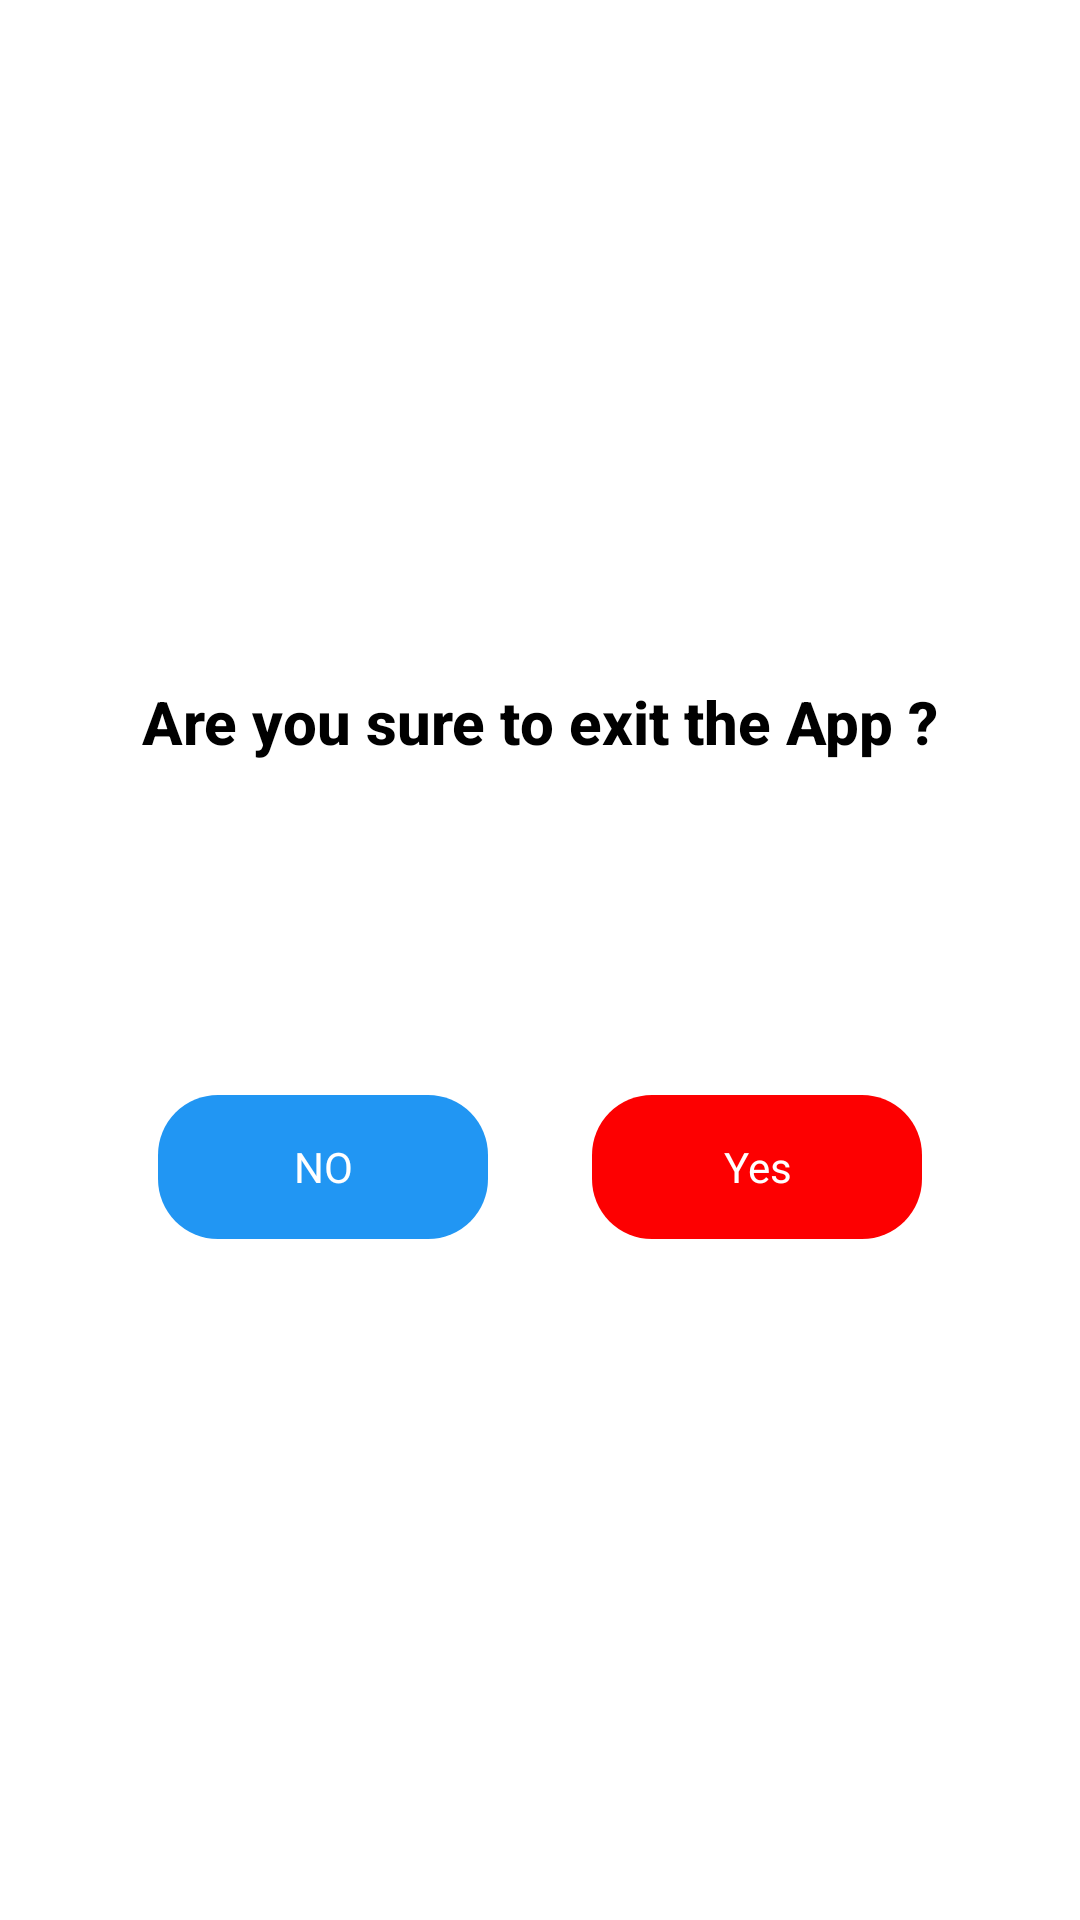

Produce the Android XML layout that renders to this screen, including the resource entries it uses.
<!-- AndroidManifest.xml: application theme Theme.SoilSurveyApp -->
<!-- res/layout/custom_exit_dialog.xml -->
<?xml version="1.0" encoding="utf-8"?>
<androidx.constraintlayout.widget.ConstraintLayout xmlns:android="http://schemas.android.com/apk/res/android"
    xmlns:app="http://schemas.android.com/apk/res-auto"
    xmlns:tools="http://schemas.android.com/tools"
    android:id="@+id/bottom_sheet_exit_linear"
    android:layout_width="match_parent"
    android:layout_height="match_parent"
    android:background="@drawable/custom_exit_box_round"
    android:orientation="vertical">

    <LinearLayout
        android:layout_width="match_parent"
        android:layout_height="wrap_content"
        android:orientation="vertical"
        app:layout_constraintBottom_toBottomOf="parent"
        app:layout_constraintEnd_toEndOf="parent"
        app:layout_constraintHorizontal_bias="0.5"
        app:layout_constraintStart_toStartOf="parent"
        app:layout_constraintTop_toTopOf="parent">

        
        <TextView
            android:layout_width="match_parent"
            android:layout_height="wrap_content"
            android:layout_gravity="center"
            android:layout_marginTop="00dp"
            android:fontFamily="sans-serif-medium"
            android:gravity="center"
            android:text="Are you sure to exit the App ?"
            android:textSize="20dp"
            android:textStyle="bold" />

        
        <ImageView
            android:layout_width="match_parent"
            android:layout_height="80dp"
            android:layout_marginTop="16dp"
            android:src="@drawable/ic_round_warning_24" />

        <androidx.constraintlayout.widget.ConstraintLayout
            android:layout_width="match_parent"
            android:layout_height="wrap_content"
            android:layout_marginTop="15dp"
            android:orientation="horizontal"
            android:weightSum="2">

            
            <TextView
                android:id="@+id/textViewNo"
                android:layout_width="110dp"
                android:layout_height="48dp"
                android:layout_gravity="center"
                android:padding="0dp"
                 android:layout_weight="1"
                android:background="@drawable/custom_exit_box_round"
                android:backgroundTint="#2196F3"
                android:elevation="8dp"
                android:gravity="center"
                android:text="NO"
                android:textColor="@color/white"
                app:layout_constraintBottom_toBottomOf="parent"
                app:layout_constraintEnd_toStartOf="@+id/textViewYes"
                app:layout_constraintHorizontal_bias="0.5"
                app:layout_constraintStart_toStartOf="parent"
                app:layout_constraintTop_toTopOf="parent" />

            
            <TextView
                android:id="@+id/textViewYes"
                android:layout_width="110dp"
                android:layout_height="48dp"
                android:layout_gravity="center"
                android:padding="0dp"
                android:layout_weight="1"
                android:background="@drawable/custom_exit_box_round"
                android:backgroundTint="#FD0001"
                android:elevation="8dp"
                android:gravity="center"
                android:text="Yes"
                android:textColor="@color/white"
                app:layout_constraintBottom_toBottomOf="parent"
                app:layout_constraintEnd_toEndOf="parent"
                app:layout_constraintHorizontal_bias="0.5"
                app:layout_constraintStart_toEndOf="@+id/textViewNo"
                app:layout_constraintTop_toTopOf="parent" />

        </androidx.constraintlayout.widget.ConstraintLayout>

    </LinearLayout>

</androidx.constraintlayout.widget.ConstraintLayout>
<!-- resources referenced by this layout -->
<resources>
  <!-- drawable custom_exit_box_round (drawable) -->
  <?xml version="1.0" encoding="utf-8"?>
  <shape xmlns:android="http://schemas.android.com/apk/res/android">
      <corners android:radius="20dp" />
      <padding
          android:bottom="18dp"
          android:left="18dp"
          android:right="18dp"
          android:top="18dp" />
  
  </shape>
  <style name="Theme.SoilSurveyApp" parent="Theme.MaterialComponents.DayNight.DarkActionBar">
          
          <item name="colorPrimary">@color/teal_700</item>
          <item name="colorPrimaryVariant">@color/purple_700</item>
          <item name="colorOnPrimary">@color/white</item>
          
          <item name="colorSecondary">@color/teal_200</item>
          <item name="colorSecondaryVariant">@color/teal_700</item>
          <item name="colorOnSecondary">@color/black</item>
          <item name="android:textColor">@color/black</item>
          
          <item name="android:statusBarColor" tools:targetApi="l">?attr/colorSecondaryVariant</item>
          
       </style>
  <!-- not gathered from this repository: default colours our renderer supplied (Android Studio template values) -->
  <color name="purple_700">#FF3700B3</color>
  <color name="teal_200">#FF03DAC5</color>
  <color name="teal_700">#FF018786</color>
  <color name="black">#FF000000</color>
  <color name="white">#FFFFFFFF</color>
</resources>
